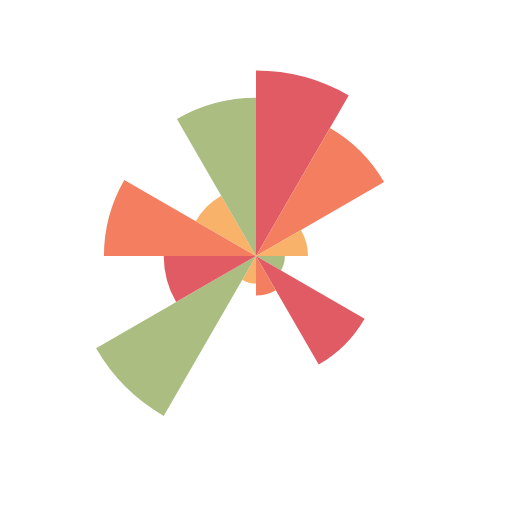
t = 0.00 s
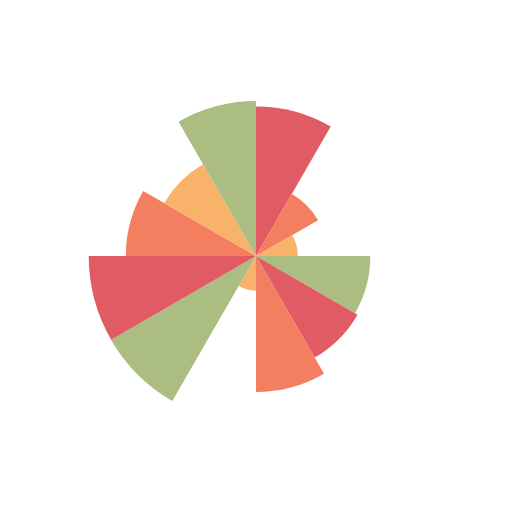
t = 0.17 s
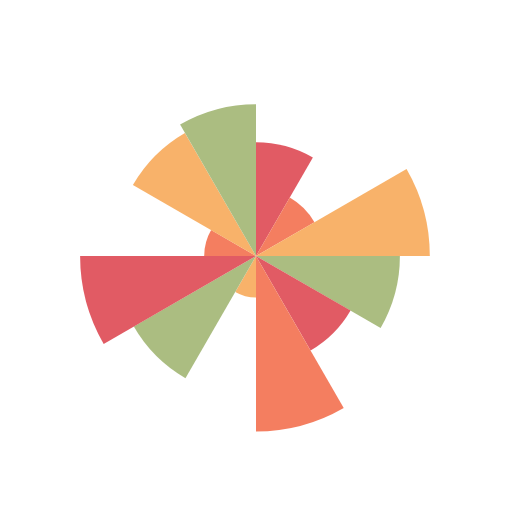
t = 0.33 s
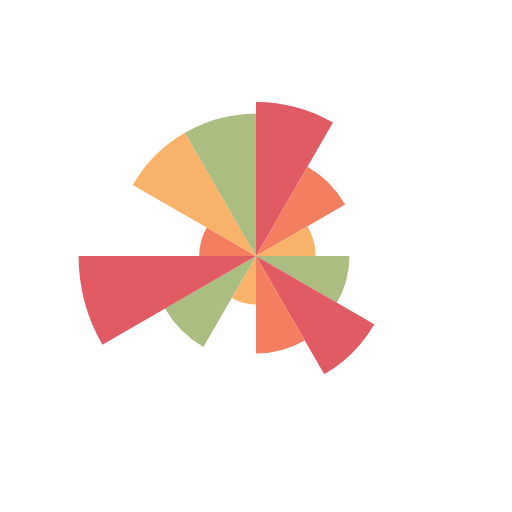
t = 0.50 s
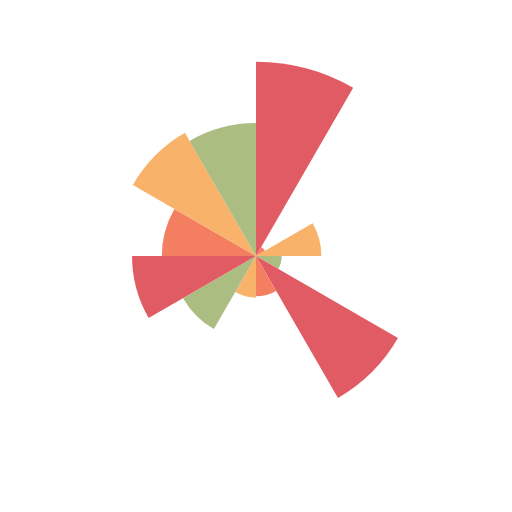
t = 0.67 s
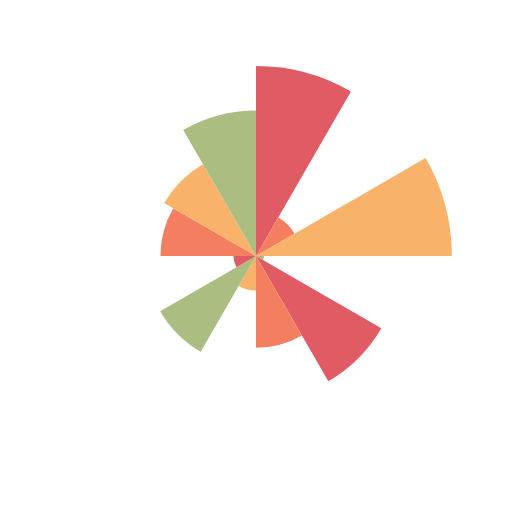
t = 0.83 s

The animated SVG that drew these frames (rendered in a browser with its animation timeline set to each time). Animation: 12 SMIL elements (animateTransform=12); one cycle of 1.00 s, repeats indefinitely.

<svg xmlns="http://www.w3.org/2000/svg" xmlns:xlink="http://www.w3.org/1999/xlink"
     style="margin:auto;background:#fff;display:block;" width="200px" height="200px" viewBox="0 0 100 100"
     preserveAspectRatio="xMidYMid">
    <g transform="translate(50 50)">
        <g transform="scale(0.911182 0.911182)">
            <path d="M0 0L0 -40A40 40 0 0 1 19.999999999999996 -34.64101615137755" transform="rotate(0 0 0)"
                  stroke="none" fill="#e15b64"></path>
            <animateTransform attributeName="transform" type="scale"
                              values="0.905199497001278;0.5550618479133247;0.9489745624821653;0.905199497001278"
                              keyTimes="0;0.3333333333333333;0.6666666666666666;1" dur="1s"
                              repeatCount="indefinite"></animateTransform>
        </g>
        <g transform="scale(0.584351 0.584351)">
            <path d="M0 0L0 -40A40 40 0 0 1 19.999999999999996 -34.64101615137755" transform="rotate(30 0 0)"
                  stroke="none" fill="#f47e60"></path>
            <animateTransform attributeName="transform" type="scale"
                              values="0.7221875940273421;0.3502045924515851;0.3296849378966764;0.5028202000429229;0.050647478626569375;0.2179031053234579;0.7221875940273421"
                              keyTimes="0;0.16666666666666666;0.3333333333333333;0.5;0.6666666666666666;0.8333333333333334;1"
                              dur="1s" repeatCount="indefinite"></animateTransform>
        </g>
        <g transform="scale(0.445991 0.445991)">
            <path d="M0 0L0 -40A40 40 0 0 1 19.999999999999996 -34.64101615137755" transform="rotate(60 0 0)"
                  stroke="none" fill="#f8b26a"></path>
            <animateTransform attributeName="transform" type="scale"
                              values="0.25360125804436073;0.2028496930843393;0.8500244104677199;0.2906047431130194;0.31793674947793527;0.9574751770638077;0.25360125804436073"
                              keyTimes="0;0.16666666666666666;0.3333333333333333;0.5;0.6666666666666666;0.8333333333333334;1"
                              dur="1s" repeatCount="indefinite"></animateTransform>
        </g>
        <g transform="scale(0.113401 0.113401)">
            <path d="M0 0L0 -40A40 40 0 0 1 19.999999999999996 -34.64101615137755" transform="rotate(90 0 0)"
                  stroke="none" fill="#abbd81"></path>
            <animateTransform attributeName="transform" type="scale"
                              values="0.141112863306476;0.6407318335902874;0.7338489572380165;0.17886903233162976;0.019450494519590134;0.141112863306476"
                              keyTimes="0;0.2;0.4;0.6;0.8;1" dur="1s" repeatCount="indefinite"></animateTransform>
        </g>
        <g transform="scale(0.637984 0.637984)">
            <path d="M0 0L0 -40A40 40 0 0 1 19.999999999999996 -34.64101615137755" transform="rotate(120 0 0)"
                  stroke="none" fill="#e15b64"></path>
            <animateTransform attributeName="transform" type="scale"
                              values="0.6122539956274411;0.5329963306445766;0.8005261235549803;0.6122539956274411"
                              keyTimes="0;0.3333333333333333;0.6666666666666666;1" dur="1s"
                              repeatCount="indefinite"></animateTransform>
        </g>
        <g transform="scale(0.262679 0.262679)">
            <path d="M0 0L0 -40A40 40 0 0 1 19.999999999999996 -34.64101615137755" transform="rotate(150 0 0)"
                  stroke="none" fill="#f47e60"></path>
            <animateTransform attributeName="transform" type="scale"
                              values="0.19322327663447791;0.7574267834239292;0.9067665453477383;0.04548813513686456;0.4981554281033207;0.19322327663447791"
                              keyTimes="0;0.2;0.4;0.6;0.8;1" dur="1s" repeatCount="indefinite"></animateTransform>
        </g>
        <g transform="scale(0.143954 0.143954)">
            <path d="M0 0L0 -40A40 40 0 0 1 19.999999999999996 -34.64101615137755" transform="rotate(180 0 0)"
                  stroke="none" fill="#f8b26a"></path>
            <animateTransform attributeName="transform" type="scale"
                              values="0.13466504765260146;0.23662174161023874;0.13466504765260146" keyTimes="0;0.5;1"
                              dur="1s" repeatCount="indefinite"></animateTransform>
        </g>
        <g transform="scale(0.802959 0.802959)">
            <path d="M0 0L0 -40A40 40 0 0 1 19.999999999999996 -34.64101615137755" transform="rotate(210 0 0)"
                  stroke="none" fill="#abbd81"></path>
            <animateTransform attributeName="transform" type="scale"
                              values="0.9015042420894861;0.7761559823340485;0.5134851499624398;0.36070133447200536;0.9015042420894861"
                              keyTimes="0;0.25;0.5;0.75;1" dur="1s" repeatCount="indefinite"></animateTransform>
        </g>
        <g transform="scale(0.357509 0.357509)">
            <path d="M0 0L0 -40A40 40 0 0 1 19.999999999999996 -34.64101615137755" transform="rotate(240 0 0)"
                  stroke="none" fill="#e15b64"></path>
            <animateTransform attributeName="transform" type="scale"
                              values="0.45043249052026835;0.8892291971022561;0.843549999920709;0.8887611440507144;0.04247024592850823;0.45043249052026835"
                              keyTimes="0;0.2;0.4;0.6;0.8;1" dur="1s" repeatCount="indefinite"></animateTransform>
        </g>
        <g transform="scale(0.667312 0.667312)">
            <path d="M0 0L0 -40A40 40 0 0 1 19.999999999999996 -34.64101615137755" transform="rotate(270 0 0)"
                  stroke="none" fill="#f47e60"></path>
            <animateTransform attributeName="transform" type="scale"
                              values="0.7425540812107445;0.6145927369018653;0.0708511105888816;0.4839808887642445;0.41221904766714657;0.7425540812107445"
                              keyTimes="0;0.2;0.4;0.6;0.8;1" dur="1s" repeatCount="indefinite"></animateTransform>
        </g>
        <g transform="scale(0.388362 0.388362)">
            <path d="M0 0L0 -40A40 40 0 0 1 19.999999999999996 -34.64101615137755" transform="rotate(300 0 0)"
                  stroke="none" fill="#f8b26a"></path>
            <animateTransform attributeName="transform" type="scale"
                              values="0.33985138395777303;0.6943323397795764;0.6948101927412467;0.33985138395777303"
                              keyTimes="0;0.3333333333333333;0.6666666666666666;1" dur="1s"
                              repeatCount="indefinite"></animateTransform>
        </g>
        <g transform="scale(0.755433 0.755433)">
            <path d="M0 0L0 -40A40 40 0 0 1 19.999999999999996 -34.64101615137755" transform="rotate(330 0 0)"
                  stroke="none" fill="#abbd81"></path>
            <animateTransform attributeName="transform" type="scale"
                              values="0.7723260239571148;0.7411713969143747;0.6487176260418972;0.7723260239571148"
                              keyTimes="0;0.3333333333333333;0.6666666666666666;1" dur="1s"
                              repeatCount="indefinite"></animateTransform>
        </g>
    </g>
</svg>